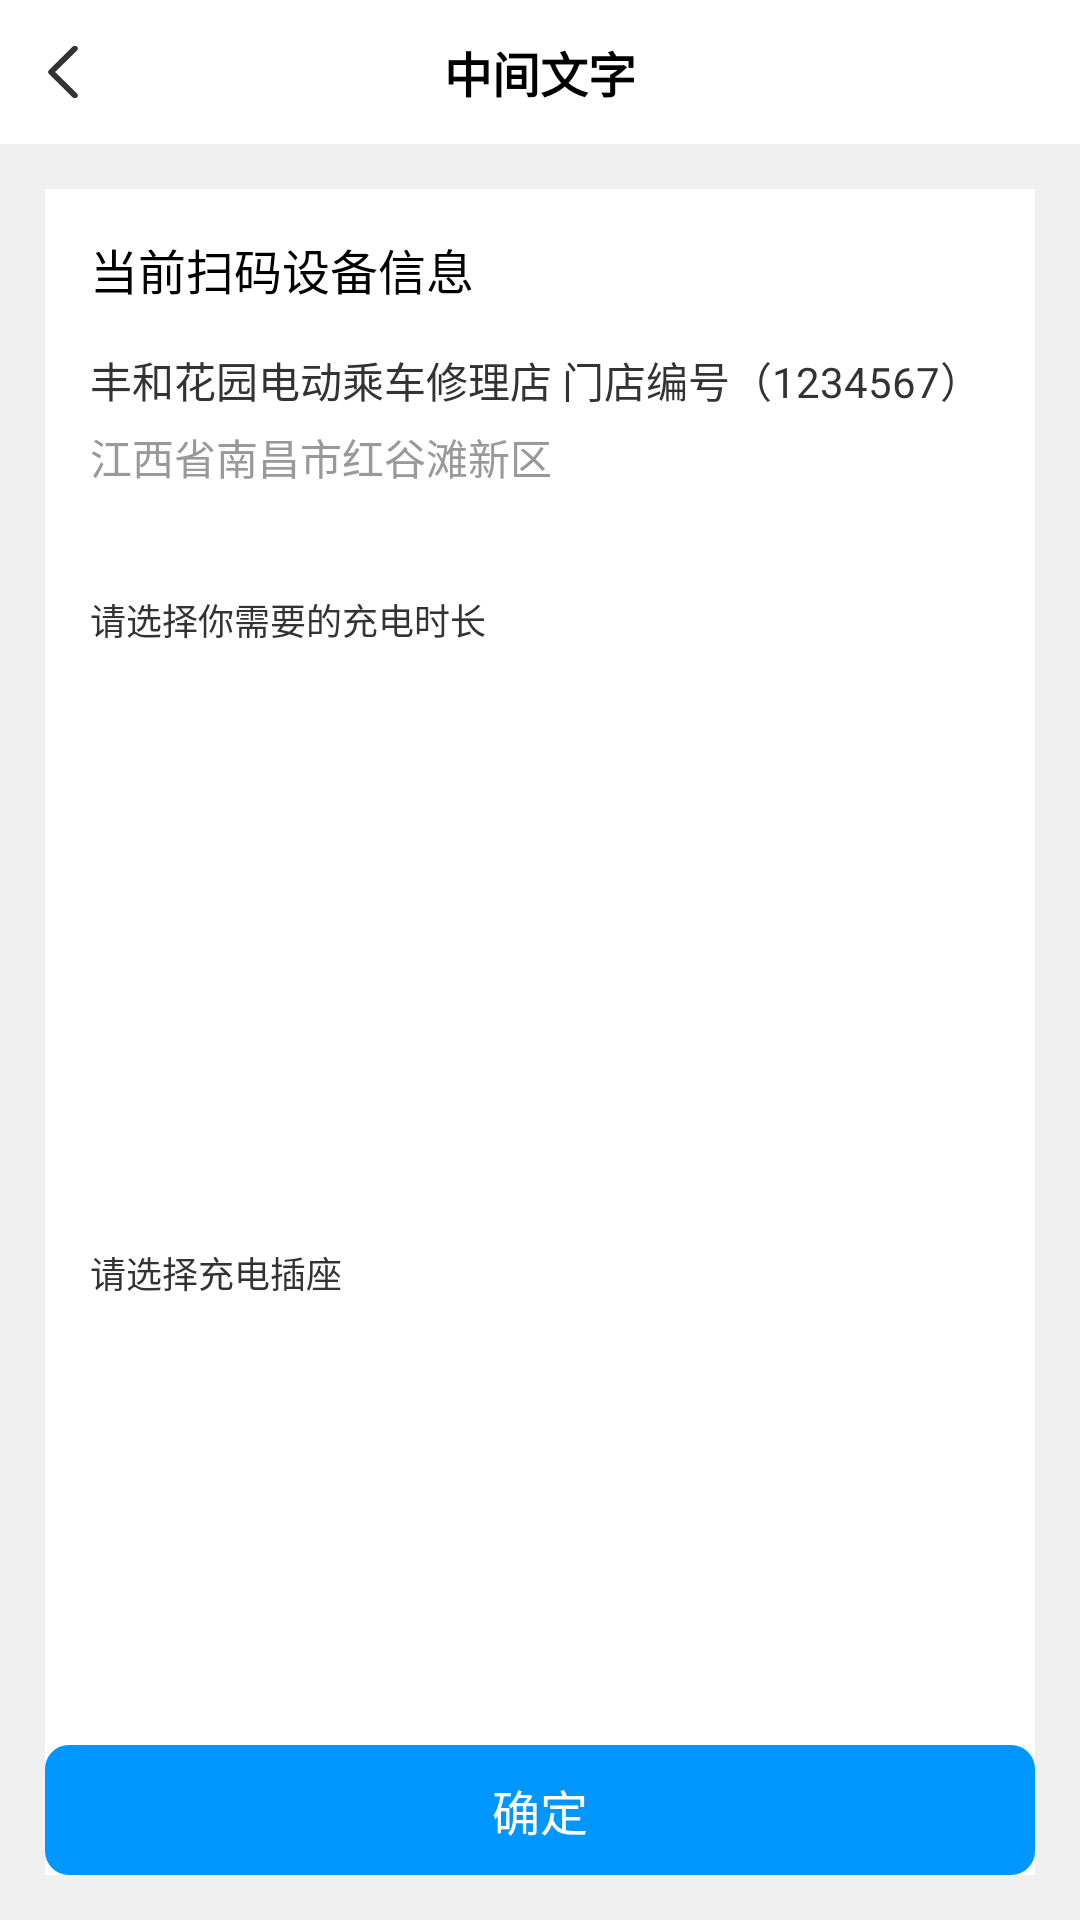

Write the Android layout XML for this screen, with the resource values it uses.
<!-- AndroidManifest.xml: application theme AppTheme -->
<!-- res/layout/activity_charge_detail.xml -->
<?xml version="1.0" encoding="utf-8"?>
<RelativeLayout xmlns:android="http://schemas.android.com/apk/res/android"
    android:id="@+id/my_content_view"
    android:layout_width="match_parent"
    android:layout_height="match_parent"
    android:background="@color/f0_gray_line"
    android:orientation="vertical"
    android:fitsSystemWindows="true">
    <include layout="@layout/include_title_bar" android:id="@+id/il_header"/>
    <LinearLayout
        android:layout_width="match_parent"
        android:layout_height="match_parent"
        android:orientation="vertical"
        android:background="@color/white"
        android:padding="@dimen/dp_15"
        android:layout_marginBottom="@dimen/dp_55"
        android:layout_below="@id/il_header"
        android:layout_margin="@dimen/dp_15">
        <TextView
            android:layout_width="match_parent"
            android:layout_height="wrap_content"
            android:textSize="@dimen/sp_16"
            android:textColor="@color/black"
            android:text="当前扫码设备信息"/>
        <TextView
            android:id="@+id/tv_title"
            android:layout_width="match_parent"
            android:layout_height="wrap_content"
            android:textSize="@dimen/sp_14"
            android:textColor="@color/black_33"
            android:layout_marginTop="@dimen/dp_15"
            android:text="丰和花园电动乘车修理店 门店编号（1234567）"/>

        <TextView
            android:id="@+id/tv_address"
            android:layout_width="match_parent"
            android:layout_height="wrap_content"
            android:textSize="@dimen/sp_14"
            android:textColor="@color/gray_99"
            android:layout_marginTop="@dimen/dp_5"
            android:text="江西省南昌市红谷滩新区"/>
        <LinearLayout
            android:layout_width="match_parent"
            android:layout_height="wrap_content"
            android:orientation="horizontal"
            android:layout_marginTop="@dimen/dp_20"
            android:background="@color/white">
            <TextView
                android:layout_width="0dp"
                android:layout_weight="1"
                android:paddingTop="@dimen/dp_15"
                android:paddingBottom="@dimen/dp_15"
                android:layout_height="wrap_content"
                android:textColor="@color/black_33"
                android:textSize="@dimen/sp_12"
                android:text="请选择你需要的充电时长"/>
        </LinearLayout>
        <androidx.recyclerview.widget.RecyclerView
            android:id="@+id/rv_data"
            android:layout_width="match_parent"
            android:layout_height="@dimen/dp_150"
            android:scrollbars="vertical" />
        <LinearLayout
            android:layout_width="match_parent"
            android:layout_height="wrap_content"
            android:orientation="horizontal"
            android:layout_marginTop="@dimen/dp_20"
            android:background="@color/white">
            <TextView
                android:layout_width="0dp"
                android:layout_weight="1"
                android:paddingTop="@dimen/dp_15"
                android:paddingBottom="@dimen/dp_15"
                android:layout_height="wrap_content"
                android:textColor="@color/black_33"
                android:textSize="@dimen/sp_12"
                android:text="请选择充电插座"/>
        </LinearLayout>
        <androidx.recyclerview.widget.RecyclerView
            android:id="@+id/rv_data_two"
            android:scrollbars="none"
            android:layout_width="match_parent"
            android:layout_height="wrap_content"/>
    </LinearLayout>
    <TextView
        android:id="@+id/tv_submit"
        android:layout_width="match_parent"
        android:layout_height="wrap_content"
        android:layout_margin="@dimen/dp_15"
        android:padding="@dimen/dp_10"
        android:textColor="@color/white"
        android:textSize="@dimen/sp_16"
        android:gravity="center"
        android:layout_alignParentBottom="true"
        android:background="@drawable/btn_blue_bg"
        android:text="确定" />
</RelativeLayout>
<!-- res/layout/include_title_bar.xml (included above) -->
<?xml version="1.0" encoding="utf-8"?>
<LinearLayout xmlns:android="http://schemas.android.com/apk/res/android"
    xmlns:tools="http://schemas.android.com/tools"
    android:layout_width="match_parent"
    android:layout_height="wrap_content"
    android:orientation="horizontal"
    android:id="@+id/ll_my_header"
    android:background="@null">

    <RelativeLayout
        android:layout_width="0dp"
        android:layout_weight="1"
        android:layout_height="@dimen/dp_48"
        android:layout_centerVertical="true"
        android:background="@color/white">

        <RelativeLayout
            android:id="@+id/rl_fanhui_left"
            android:layout_width="wrap_content"
            android:layout_height="match_parent"
            android:paddingLeft="@dimen/dp_16"
            android:paddingRight="@dimen/dp_17">

            <ImageView
                android:layout_width="wrap_content"
                android:layout_height="wrap_content"
                android:layout_centerVertical="true"
                android:src="@mipmap/icon_fh_black" />
        </RelativeLayout>

        <TextView
            android:id="@+id/tv_center_title"
            android:layout_width="wrap_content"
            android:layout_height="match_parent"
            android:layout_centerHorizontal="true"
            android:layout_centerVertical="true"
            android:gravity="center"
            android:textColor="@color/black"
            android:textSize="@dimen/dp_16"
            android:textStyle="bold"
            tools:text="中间文字" />
    </RelativeLayout>
    <TextView
        android:id="@+id/tv_right"
        android:layout_width="wrap_content"
        android:layout_height="match_parent"
        android:background="@color/white"
        android:gravity="center"
        android:text="tijao"
        android:textSize="@dimen/sp_14"
        android:visibility="gone"
        android:paddingRight="@dimen/dp_15"
        android:textColor="@color/black"/>
</LinearLayout>
<!-- resources referenced by this layout -->
<resources>
  <color name="black">#000000</color>
  <color name="black_33">#333333</color>
  <color name="f0_gray_line">#f0f0f0</color>
  <color name="gray_99">#ff999999</color>
  <color name="white">#ffffff</color>
  <dimen name="dp_10">10dp</dimen>
  <dimen name="dp_15">15dp</dimen>
  <dimen name="dp_150">150dp</dimen>
  <dimen name="dp_16">16dp</dimen>
  <dimen name="dp_17">17dp</dimen>
  <dimen name="dp_20">20dp</dimen>
  <dimen name="dp_48">48dp</dimen>
  <dimen name="dp_5">5dp</dimen>
  <dimen name="dp_55">55dp</dimen>
  <dimen name="sp_12">12sp</dimen>
  <dimen name="sp_14">14sp</dimen>
  <dimen name="sp_16">16sp</dimen>
  <!-- drawable btn_blue_bg (drawable) -->
  <shape xmlns:android="http://schemas.android.com/apk/res/android">
  <padding android:bottom="1dp" android:left="1dp" android:right="1dp" android:top="1dp" />
  <corners android:radius="@dimen/dp_8" />
  <solid android:color="@color/blue_yq" />
  </shape>
  <!-- mipmap icon_fh_black: png bitmap (mipmap-xhdpi, 369 bytes) -->
  <style name="AppTheme" parent="Theme.AppCompat.Light.NoActionBar">
          
          <item name="colorPrimary">@color/colorPrimary</item>
          <item name="colorPrimaryDark">@color/colorPrimaryDark</item>
          <item name="colorAccent">@color/colorAccent</item>
      </style>
  <dimen name="dp_8">8dp</dimen>
  <color name="blue_yq">#0096FF</color>
  <color name="colorPrimary">#008577</color>
  <color name="colorPrimaryDark">#00574B</color>
  <color name="colorAccent">#D81B60</color>
</resources>
